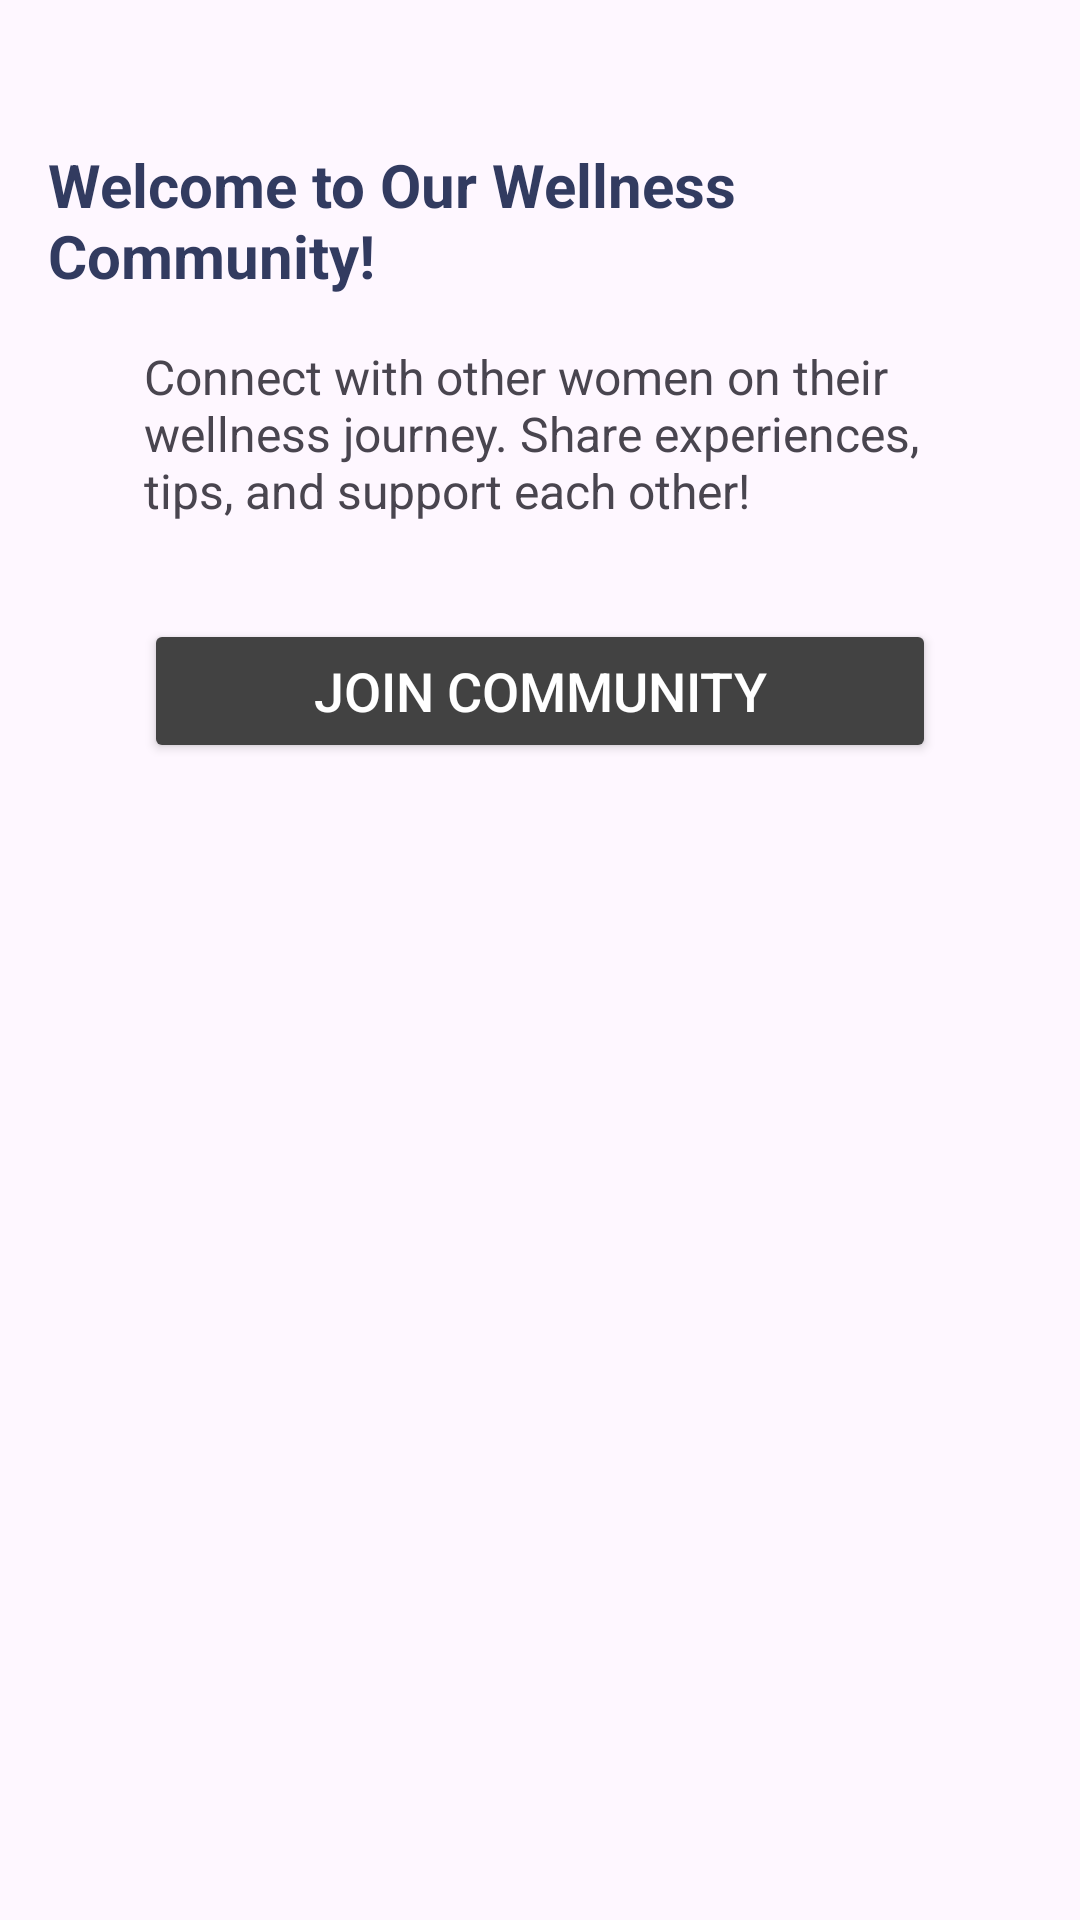

The Android layout XML behind this screen, and the referenced resources:
<!-- AndroidManifest.xml: application theme Theme.BumpWatch -->
<!-- res/layout/fragment_communitysupport.xml -->
<RelativeLayout  xmlns:android="http://schemas.android.com/apk/res/android"
    android:layout_width="match_parent"
    android:layout_height="match_parent"
    android:orientation="vertical"
    android:padding="16dp"
    xmlns:tools="http://schemas.android.com/tools"
    tools:context=".Model.CommunitysupportFragment">

    
    <TextView
        android:id="@+id/text_welcome"
        android:layout_width="wrap_content"
        android:layout_height="wrap_content"
        android:text="Welcome to Our Wellness Community!"
        android:textColor="@color/navy"
        android:textStyle="bold"
        android:textSize="20sp"
        android:layout_centerHorizontal="true"
        android:layout_marginTop="32dp"/>

    <TextView
        android:id="@+id/text_description"
        android:layout_width="wrap_content"
        android:layout_height="wrap_content"
        android:text="Connect with other women on their wellness journey. Share experiences, tips, and support each other!"
        android:textSize="16sp"
        android:layout_below="@id/text_welcome"
        android:layout_marginTop="16dp"
        android:layout_marginHorizontal="32dp"/>

    
    <Button
        android:id="@+id/btn_join_community"
        android:layout_width="match_parent"
        android:layout_height="wrap_content"
        android:text="Join Community"
        android:layout_below="@id/text_description"
        android:layout_marginTop="32dp"
        android:layout_marginHorizontal="32dp"
        android:backgroundTint="@color/cardview_dark_background"
        android:textColor="@android:color/white"
        android:textSize="18sp"/>

</RelativeLayout>
<!-- resources referenced by this layout -->
<resources>
  <color name="navy">#323b60</color>
  <style name="Theme.BumpWatch" parent="Base.Theme.BumpWatch" />
  <style name="Base.Theme.BumpWatch" parent="Theme.Material3.DayNight.NoActionBar">
          
          
      </style>
</resources>
